Run: headless pygame with SDL's dummy video driver; simulated clock (each Clock.tick advances the game by its frame time, no real sleeping); random seed 0; keys injected as events and as key.get_pressed() state; no mouse input.
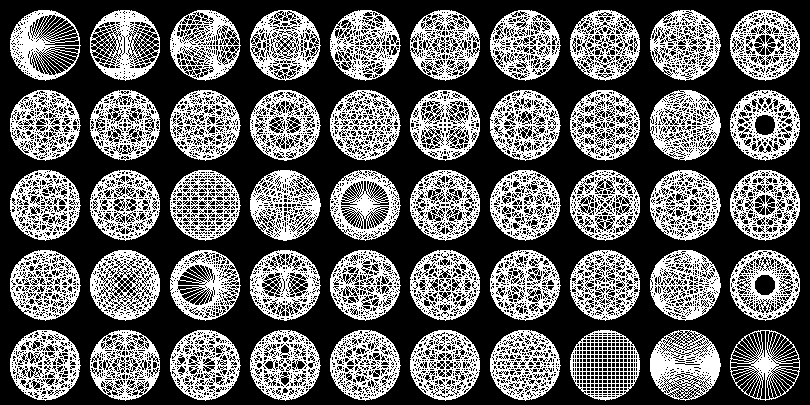
Frame 1 of 4 · flips 1–60 · no input
Frame 2 of 4 · flips 61–180 · tapped SPACE, RETURN · held RIGHT (→), D · screen unchanged from frame 1, image omitted
Frame 3 of 4 · flips 181–300 · held DOWN (↓), S · screen unchanged from frame 2, image omitted
Frame 4 of 4 · flips 301–420 · held LEFT (←), A, UP (↑), W · screen unchanged from frame 3, image omitted

The pygame program that drew these frames:

#multiplcation by k % 100
# 2 < k < 51
# 100 equally spaced dots on circle labeled 0-99
#for k in range (2, 52)
    #draw corcle
    #For i in range(0, 100)
        #draw line in corcle
#percentage around circle to coordinate
#100 -> radians


#PADDING, RADIUS
#Circle 1 coords = (padding + radius, padding + radius)
# circle 2 cords = (2 padding + 2 radius, padding + radius)
# circleX = k%5 + 1
# circleY = k//10 + 1
import math

PADDING = 10
RADIUS = 35
ROW_LENGTH = 10
SCREEN_RATIO = 2/1
SCREEN_X = PADDING * (ROW_LENGTH + 1) + (2 * RADIUS * ROW_LENGTH)
SCREEN_SIZE = (SCREEN_X, SCREEN_X / SCREEN_RATIO)

import pygame
pygame.init()
pygame.display.set_caption("easy platformer")  # sets the window title
screen = pygame.display.set_mode(SCREEN_SIZE)  # creates game screen
screen.fill((0, 0, 0))
clock = pygame.time.Clock()  # set up clock
gameover = False  # variable to run our game loop


while not gameover:  # GAME LOOP############################################################
    ticks = clock.get_time()
    clock.tick(60)  # FPS
    gameEvents = pygame.event.get()
    # Input Section------------------------------------------------------------
    for event in gameEvents:  # quit game if x is pressed in top corner
        if event.type == pygame.QUIT:
            gameover = True

    screen.fill((0,0,0))
    for k in range(2,52):
        circleNum = k-2
        xOffset = (circleNum%ROW_LENGTH) + 1
        yOffset = (circleNum//ROW_LENGTH) + 1
        x = (xOffset * PADDING) + ((xOffset - .5) * RADIUS * 2)
        y = (yOffset * PADDING) + ((yOffset - .5) * RADIUS * 2)
        oldTheta = 0
        pygame.draw.circle(screen,(255,255,255),(x, y), RADIUS, 1)
        for i in range(1,100):
            theta = (2 * math.pi) * (i / 100)
            thetaB = (2 * math.pi) * ((i * k % 100) / 100)
            startPos = (RADIUS * math.cos(theta) + x, RADIUS * math.sin(theta) + y)
            endPos = (RADIUS * math.cos(thetaB) + x, RADIUS * math.sin(thetaB) + y)
            pygame.draw.line(screen, (255,255,255), startPos, endPos, 1)
    pygame.display.flip()

    

# end game loop------------------------------------------------------------------------------
pygame.quit()
